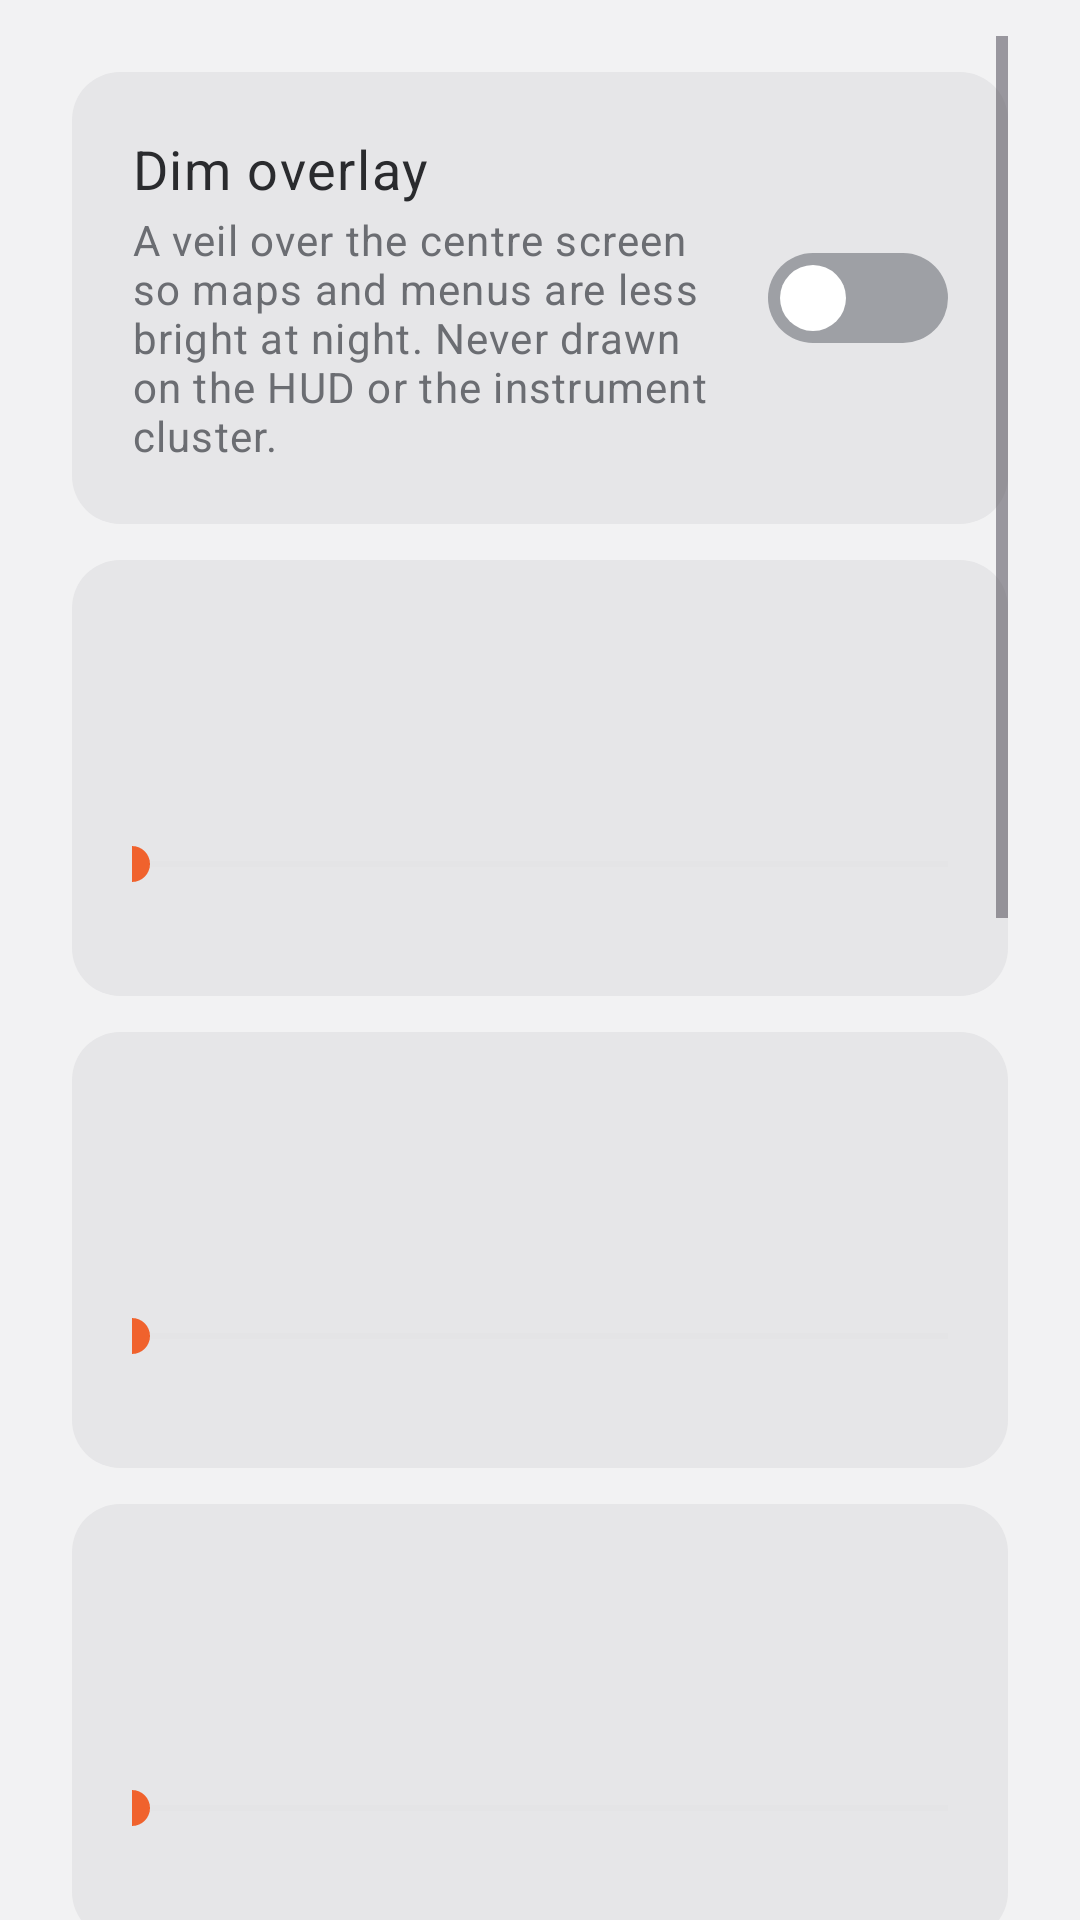

The Android layout XML behind this screen, and the referenced resources:
<!-- AndroidManifest.xml: application theme Theme.Veil -->
<!-- res/layout/fragment_dim.xml -->
<?xml version="1.0" encoding="utf-8"?>
<ScrollView xmlns:android="http://schemas.android.com/apk/res/android"
    android:layout_width="match_parent"
    android:layout_height="match_parent"
    android:clipToPadding="false"
    android:paddingStart="@dimen/page_padding"
    android:paddingTop="@dimen/gutter"
    android:paddingEnd="@dimen/page_padding"
    android:paddingBottom="@dimen/page_padding">

    <LinearLayout
        android:layout_width="match_parent"
        android:layout_height="wrap_content"
        android:orientation="vertical">

        
        <LinearLayout
            android:id="@+id/dim_permission_card"
            android:layout_width="match_parent"
            android:layout_height="wrap_content"
            android:layout_marginTop="@dimen/gutter"
            android:background="@drawable/bg_card"
            android:gravity="center_vertical"
            android:orientation="horizontal"
            android:padding="@dimen/row_padding"
            android:visibility="gone">

            <LinearLayout
                android:layout_width="0dp"
                android:layout_height="wrap_content"
                android:layout_weight="1"
                android:orientation="vertical">

                <TextView
                    android:layout_width="match_parent"
                    android:layout_height="wrap_content"
                    android:text="@string/overlay_needed_title"
                    android:textAppearance="@style/TextAppearance.Veil.Body" />

                <TextView
                    android:layout_width="match_parent"
                    android:layout_height="wrap_content"
                    android:layout_marginTop="2dp"
                    android:text="@string/overlay_needed_body"
                    android:textAppearance="@style/TextAppearance.Veil.Micro"
                    android:textColor="@color/text_secondary" />
            </LinearLayout>

            <com.google.android.material.button.MaterialButton
                android:id="@+id/dim_permission_button"
                style="@style/Widget.Veil.PrimaryButton"
                android:layout_width="wrap_content"
                android:layout_height="wrap_content"
                android:layout_marginStart="@dimen/row_padding"
                android:text="@string/overlay_needed_button" />
        </LinearLayout>

        <LinearLayout
            android:layout_width="match_parent"
            android:layout_height="wrap_content"
            android:layout_marginTop="@dimen/gutter"
            android:background="@drawable/bg_card"
            android:gravity="center_vertical"
            android:orientation="horizontal"
            android:padding="@dimen/row_padding">

            <LinearLayout
                android:layout_width="0dp"
                android:layout_height="wrap_content"
                android:layout_weight="1"
                android:orientation="vertical">

                <TextView
                    android:layout_width="match_parent"
                    android:layout_height="wrap_content"
                    android:text="@string/dim_on"
                    android:textAppearance="@style/TextAppearance.Veil.Body" />

                <TextView
                    android:layout_width="match_parent"
                    android:layout_height="wrap_content"
                    android:layout_marginTop="2dp"
                    android:text="@string/dim_on_summary"
                    android:textAppearance="@style/TextAppearance.Veil.Micro"
                    android:textColor="@color/text_secondary" />
            </LinearLayout>

            <androidx.appcompat.widget.SwitchCompat
                android:id="@+id/dim_on"
                style="@style/Widget.Veil.Switch"
                android:layout_width="wrap_content"
                android:layout_height="wrap_content"
                android:layout_marginStart="@dimen/row_padding" />
        </LinearLayout>

        <include
            android:id="@+id/dim_opacity"
            layout="@layout/row_slider" />

        <include
            android:id="@+id/dim_brightness"
            layout="@layout/row_slider" />

        <include
            android:id="@+id/dim_warmth"
            layout="@layout/row_slider" />

        <LinearLayout
            android:layout_width="match_parent"
            android:layout_height="wrap_content"
            android:layout_marginTop="@dimen/gutter"
            android:background="@drawable/bg_card"
            android:gravity="center_vertical"
            android:orientation="horizontal"
            android:padding="@dimen/row_padding">

            <LinearLayout
                android:layout_width="0dp"
                android:layout_height="wrap_content"
                android:layout_weight="1"
                android:orientation="vertical">

                <TextView
                    android:layout_width="match_parent"
                    android:layout_height="wrap_content"
                    android:text="@string/dim_pass_through"
                    android:textAppearance="@style/TextAppearance.Veil.Body" />

                <TextView
                    android:layout_width="match_parent"
                    android:layout_height="wrap_content"
                    android:layout_marginTop="2dp"
                    android:text="@string/dim_pass_through_summary"
                    android:textAppearance="@style/TextAppearance.Veil.Micro"
                    android:textColor="@color/text_secondary" />
            </LinearLayout>

            <androidx.appcompat.widget.SwitchCompat
                android:id="@+id/dim_pass_through"
                style="@style/Widget.Veil.Switch"
                android:layout_width="wrap_content"
                android:layout_height="wrap_content"
                android:layout_marginStart="@dimen/row_padding" />
        </LinearLayout>

        <LinearLayout
            android:layout_width="match_parent"
            android:layout_height="wrap_content"
            android:layout_marginTop="@dimen/gutter"
            android:background="@drawable/bg_card"
            android:gravity="center_vertical"
            android:orientation="horizontal"
            android:padding="@dimen/row_padding">

            <LinearLayout
                android:layout_width="0dp"
                android:layout_height="wrap_content"
                android:layout_weight="1"
                android:orientation="vertical">

                <TextView
                    android:layout_width="match_parent"
                    android:layout_height="wrap_content"
                    android:text="@string/dim_moon"
                    android:textAppearance="@style/TextAppearance.Veil.Body" />

                <TextView
                    android:layout_width="match_parent"
                    android:layout_height="wrap_content"
                    android:layout_marginTop="2dp"
                    android:text="@string/dim_moon_summary"
                    android:textAppearance="@style/TextAppearance.Veil.Micro"
                    android:textColor="@color/text_secondary" />
            </LinearLayout>

            <androidx.appcompat.widget.SwitchCompat
                android:id="@+id/dim_moon"
                style="@style/Widget.Veil.Switch"
                android:layout_width="wrap_content"
                android:layout_height="wrap_content"
                android:layout_marginStart="@dimen/row_padding" />
        </LinearLayout>

        
        <LinearLayout
            android:layout_width="match_parent"
            android:layout_height="wrap_content"
            android:layout_marginTop="@dimen/gutter"
            android:background="@drawable/bg_card"
            android:orientation="vertical"
            android:padding="@dimen/row_padding">

            <TextView
                android:layout_width="match_parent"
                android:layout_height="wrap_content"
                android:text="@string/dim_auto"
                android:textAppearance="@style/TextAppearance.Veil.Body" />

            <TextView
                android:layout_width="match_parent"
                android:layout_height="wrap_content"
                android:layout_marginTop="2dp"
                android:text="@string/dim_auto_summary"
                android:textAppearance="@style/TextAppearance.Veil.Micro"
                android:textColor="@color/text_secondary" />

            <LinearLayout
                android:layout_width="match_parent"
                android:layout_height="wrap_content"
                android:layout_marginTop="@dimen/gutter"
                android:orientation="horizontal">

                <com.google.android.material.button.MaterialButton
                    android:id="@+id/dim_auto_off"
                    style="@style/Widget.Veil.SecondaryButton"
                    android:layout_width="0dp"
                    android:layout_height="wrap_content"
                    android:layout_weight="1"
                    android:text="@string/dim_auto_off" />

                <com.google.android.material.button.MaterialButton
                    android:id="@+id/dim_auto_clock"
                    style="@style/Widget.Veil.SecondaryButton"
                    android:layout_width="0dp"
                    android:layout_height="wrap_content"
                    android:layout_marginStart="@dimen/gutter"
                    android:layout_weight="1"
                    android:text="@string/dim_auto_clock" />

                <com.google.android.material.button.MaterialButton
                    android:id="@+id/dim_auto_night"
                    style="@style/Widget.Veil.SecondaryButton"
                    android:layout_width="0dp"
                    android:layout_height="wrap_content"
                    android:layout_marginStart="@dimen/gutter"
                    android:layout_weight="1"
                    android:text="@string/dim_auto_night" />
            </LinearLayout>

            <LinearLayout
                android:id="@+id/dim_auto_hours"
                android:layout_width="match_parent"
                android:layout_height="wrap_content"
                android:layout_marginTop="@dimen/gutter"
                android:orientation="horizontal"
                android:visibility="gone">

                <com.google.android.material.button.MaterialButton
                    android:id="@+id/dim_auto_start"
                    style="@style/Widget.Veil.SecondaryButton"
                    android:layout_width="0dp"
                    android:layout_height="wrap_content"
                    android:layout_weight="1" />

                <com.google.android.material.button.MaterialButton
                    android:id="@+id/dim_auto_end"
                    style="@style/Widget.Veil.SecondaryButton"
                    android:layout_width="0dp"
                    android:layout_height="wrap_content"
                    android:layout_marginStart="@dimen/gutter"
                    android:layout_weight="1" />
            </LinearLayout>
        </LinearLayout>

        <com.google.android.material.button.MaterialButton
            android:id="@+id/dim_reset"
            style="@style/Widget.Veil.SecondaryButton"
            android:layout_width="wrap_content"
            android:layout_height="wrap_content"
            android:layout_marginTop="@dimen/page_padding"
            android:minWidth="160dp"
            android:text="@string/dim_reset"
            android:textColor="@color/danger_text" />
    </LinearLayout>
</ScrollView>
<!-- res/layout/row_slider.xml (included above) -->
<?xml version="1.0" encoding="utf-8"?>
<LinearLayout xmlns:android="http://schemas.android.com/apk/res/android"
    android:layout_width="match_parent"
    android:layout_height="wrap_content"
    android:layout_marginTop="@dimen/gutter"
    android:background="@drawable/bg_card"
    android:orientation="vertical"
    android:padding="@dimen/row_padding">

    <LinearLayout
        android:layout_width="match_parent"
        android:layout_height="wrap_content"
        android:gravity="center_vertical"
        android:orientation="horizontal">

        <TextView
            android:id="@+id/slider_title"
            android:layout_width="0dp"
            android:layout_height="wrap_content"
            android:layout_weight="1"
            android:textAppearance="@style/TextAppearance.Veil.Body" />

        <TextView
            android:id="@+id/slider_value"
            android:layout_width="wrap_content"
            android:layout_height="wrap_content"
            android:minWidth="64dp"
            android:gravity="end"
            android:textAppearance="@style/TextAppearance.Veil.Body"
            android:textColor="@color/text_secondary" />
    </LinearLayout>

    <TextView
        android:id="@+id/slider_summary"
        android:layout_width="match_parent"
        android:layout_height="wrap_content"
        android:layout_marginTop="2dp"
        android:textAppearance="@style/TextAppearance.Veil.Micro"
        android:textColor="@color/text_secondary" />

    <SeekBar
        android:id="@+id/slider_bar"
        android:layout_width="match_parent"
        android:layout_height="wrap_content"
        android:layout_marginTop="@dimen/gutter"
        android:minHeight="48dp"
        android:paddingStart="0dp"
        android:paddingEnd="0dp"
        android:progressBackgroundTint="@color/line"
        android:progressTint="@color/energy"
        android:thumbTint="@color/energy" />
</LinearLayout>
<!-- resources referenced by this layout -->
<resources>
  <color name="danger_text">#FFB32A2F</color>
  <color name="energy">#FFF0622D</color>
  <color name="line">#FFDDDDE0</color>
  <color name="text_secondary">#FF6B6D72</color>
  <dimen name="gutter">12dp</dimen>
  <dimen name="page_padding">24dp</dimen>
  <dimen name="row_padding">20dp</dimen>
  <!-- drawable bg_card (drawable) -->
  <?xml version="1.0" encoding="utf-8"?>
  <shape xmlns:android="http://schemas.android.com/apk/res/android" android:shape="rectangle">
      <solid android:color="@color/card" />
      <corners android:radius="@dimen/corner_radius_card" />
  </shape>
  <string name="dim_auto">Automatic</string>
  <string name="dim_auto_clock">By the clock</string>
  <string name="dim_auto_night">With night mode</string>
  <string name="dim_auto_off">Off</string>
  <string name="dim_auto_summary">Turns the veil on and off by itself. Untested on the car: 7xDash shipped its clock version as experimental. A tap on the moon holds until the next change.</string>
  <string name="dim_moon">Floating moon button</string>
  <string name="dim_moon_summary">Tap to turn the veil on or off. Drag right or down for darker, left or up for lighter. Hold, then drag to move it. Orange when the veil is on.</string>
  <string name="dim_on">Dim overlay</string>
  <string name="dim_on_summary">A veil over the centre screen so maps and menus are less bright at night. Never drawn on the HUD or the instrument cluster.</string>
  <string name="dim_pass_through">Pass touches through</string>
  <string name="dim_pass_through_summary">On: the app underneath still receives taps. Off: the veil blocks them.</string>
  <string name="dim_reset">Reset</string>
  <string name="overlay_needed_body">The veil and the moon button are windows over other apps. The head unit has to allow that once.</string>
  <string name="overlay_needed_button">Allow</string>
  <string name="overlay_needed_title">Allow Veil to draw over other apps</string>
  <style name="TextAppearance.Veil.Body">
          <item name="android:textSize">@dimen/text_body</item>
      </style>
  <style name="TextAppearance.Veil.Micro">
          <item name="android:textSize">@dimen/text_micro</item>
      </style>
  <style name="Widget.Veil.SecondaryButton" parent="Widget.Veil.PrimaryButton">
          <item name="backgroundTint">@color/sunken</item>
          <item name="android:textColor">@color/text_primary</item>
      </style>
  <style name="Widget.Veil.Switch" parent="Widget.AppCompat.CompoundButton.Switch">
          <item name="android:thumb">@drawable/switch_thumb</item>
          <item name="track">@drawable/switch_track</item>
          <item name="switchMinWidth">56dp</item>
          <item name="android:background">@null</item>
      </style>
  <style name="Theme.Veil" parent="Base.Theme.Veil" />
  <color name="card">#FFE6E6E8</color>
  <dimen name="corner_radius_card">16dp</dimen>
  <dimen name="text_body">18sp</dimen>
  <dimen name="text_micro">14sp</dimen>
  <color name="on_energy">#FFFFFFFF</color>
  <dimen name="corner_radius">10dp</dimen>
  <color name="ripple">#1F2A2B2E</color>
  <color name="sunken">#FFE6E6E8</color>
  <color name="text_primary">#FF2A2B2E</color>
  <color name="white">#FFFFFFFF</color>
  <color name="text_tertiary">#FF9EA0A5</color>
  <color name="energy_quiet">#FFFDEDE6</color>
  <color name="energy_text">#FFC9491A</color>
  <color name="surface">#FFFAFAFB</color>
  <color name="danger">#FFE0393E</color>
  <color name="bg">#FFF2F2F3</color>
  <style name="MaterialAlertDialog.Veil.Title" parent="MaterialAlertDialog.Material3.Title.Text">
          <item name="android:textSize">@dimen/text_title</item>
          <item name="android:textColor">@color/text_primary</item>
      </style>
  <style name="MaterialAlertDialog.Veil.Body" parent="MaterialAlertDialog.Material3.Body.Text">
          <item name="android:textSize">@dimen/text_row</item>
          <item name="android:textColor">@color/text_primary</item>
      </style>
  <dimen name="text_title">26sp</dimen>
  <dimen name="text_row">21sp</dimen>
</resources>
